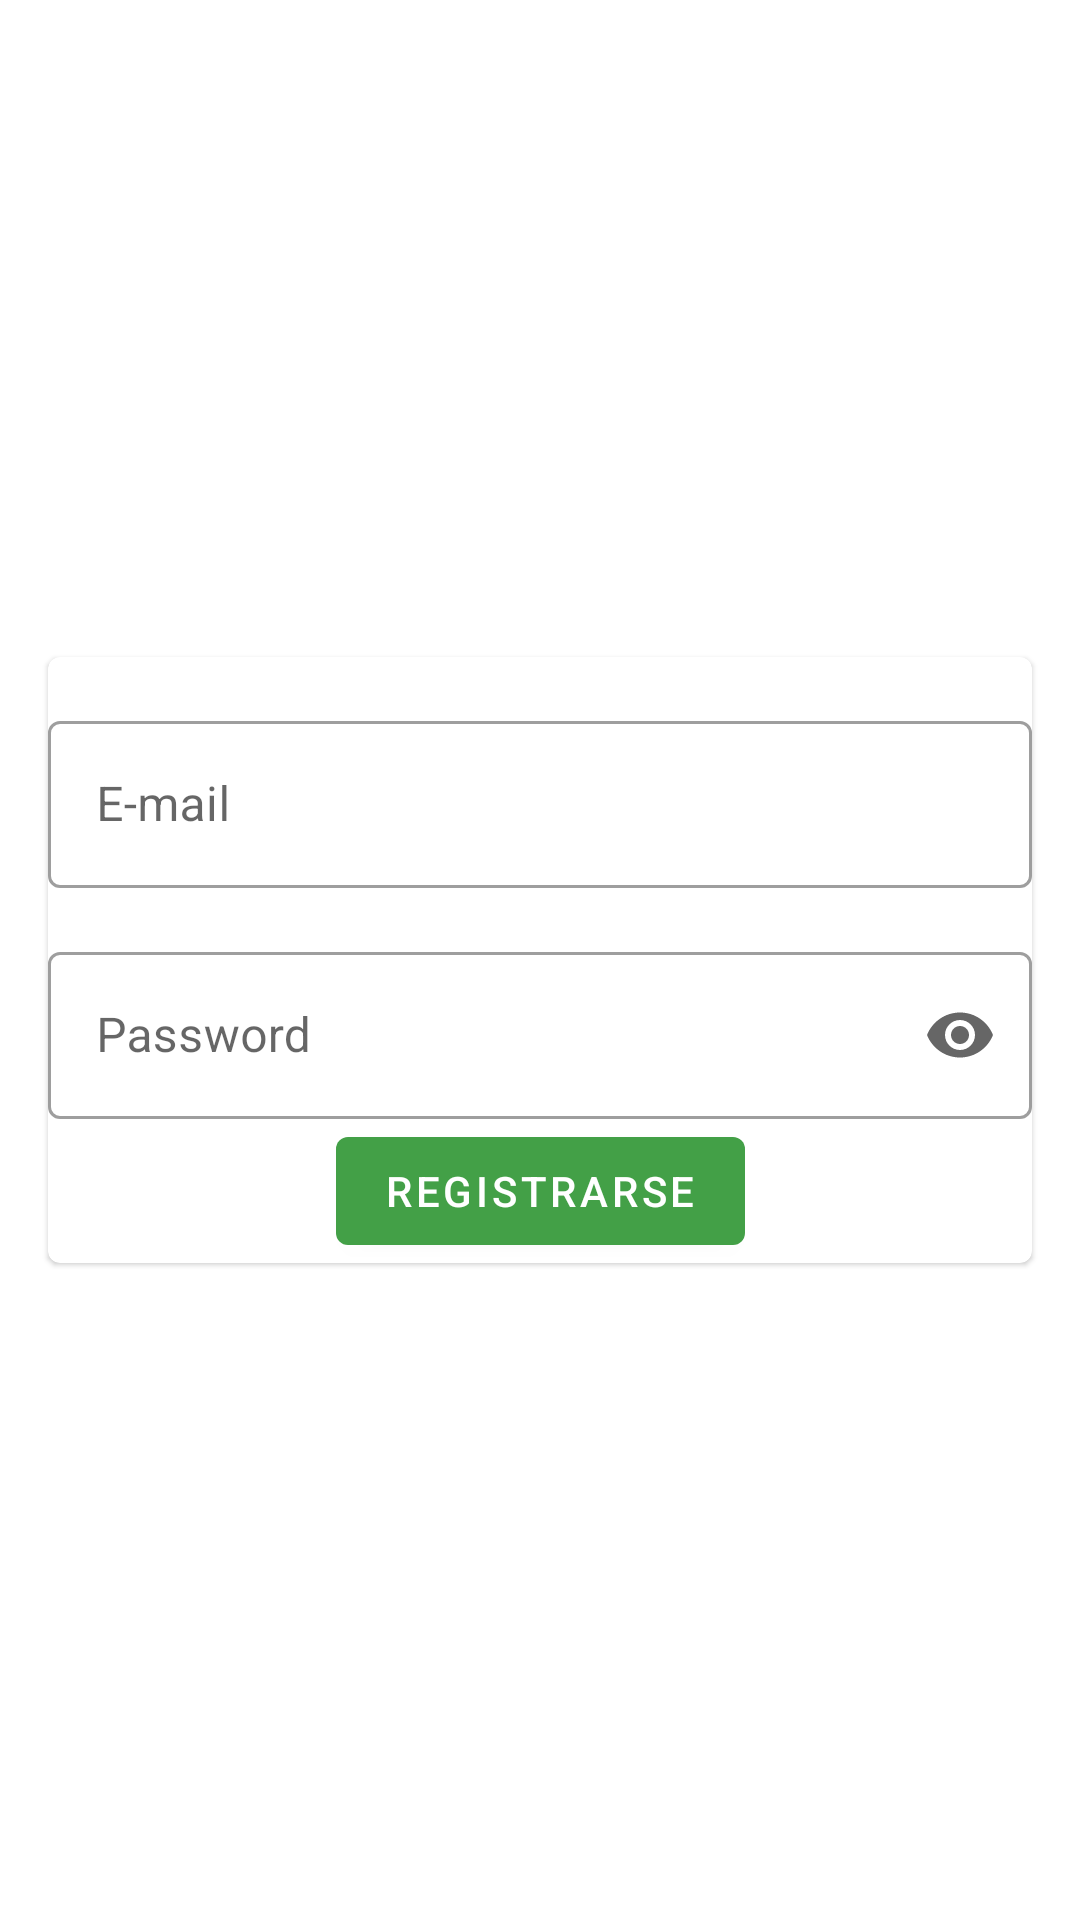

Reconstruct the res/layout file that produces this screen, plus the resources it refers to.
<!-- AndroidManifest.xml: application theme Theme.MiFinca -->
<!-- res/layout/fragment_register_user.xml -->
<?xml version="1.0" encoding="utf-8"?>
<androidx.constraintlayout.widget.ConstraintLayout xmlns:android="http://schemas.android.com/apk/res/android"
    xmlns:tools="http://schemas.android.com/tools"
    android:layout_width="match_parent"
    android:layout_height="match_parent"
    android:layout_margin="@dimen/common_min_padding"
    xmlns:app="http://schemas.android.com/apk/res-auto"
    tools:context=".ui.auth.LoginFragment">


    <com.google.android.material.card.MaterialCardView
        android:id="@+id/cardview"
        android:layout_width="match_parent"
        android:layout_height="wrap_content"
        android:layout_marginHorizontal="@dimen/common_default_padding"
        app:layout_constraintBottom_toBottomOf="parent"
        app:layout_constraintEnd_toEndOf="parent"
        app:layout_constraintStart_toStartOf="parent"
        app:layout_constraintTop_toTopOf="parent">

        <androidx.constraintlayout.widget.ConstraintLayout
            android:layout_width="match_parent"
            android:layout_height="match_parent">

            <com.google.android.material.textfield.TextInputLayout
                android:id="@+id/tilEmail"
                style="@style/Widget.MaterialComponents.TextInputLayout.OutlinedBox"
                android:layout_width="0dp"
                android:layout_height="wrap_content"
                android:layout_marginTop="@dimen/common_default_padding"
                android:hint="@string/hint_email"
                app:endIconMode="clear_text"
                app:layout_constraintStart_toStartOf="parent"
                app:layout_constraintEnd_toEndOf="parent"
                app:layout_constraintTop_toTopOf="parent">

                <com.google.android.material.textfield.TextInputEditText
                    android:id="@+id/etEmail"
                    android:layout_width="match_parent"
                    android:layout_height="wrap_content"
                    android:inputType="textEmailAddress" />

            </com.google.android.material.textfield.TextInputLayout>

            <com.google.android.material.textfield.TextInputLayout
                android:id="@+id/tilPass"
                style="@style/Widget.MaterialComponents.TextInputLayout.OutlinedBox"
                android:layout_width="0dp"
                android:layout_height="wrap_content"
                android:layout_marginVertical="@dimen/common_default_padding"
                android:hint="@string/hint_pass"
                app:endIconMode="password_toggle"
                app:layout_constraintStart_toStartOf="parent"
                app:layout_constraintEnd_toEndOf="parent"
                app:layout_constraintTop_toBottomOf="@id/tilEmail">

                <com.google.android.material.textfield.TextInputEditText
                    android:id="@+id/etPass"
                    android:layout_width="match_parent"
                    android:layout_height="wrap_content"
                    android:inputType="textPassword"/>

            </com.google.android.material.textfield.TextInputLayout>

            <com.google.android.material.button.MaterialButton
                android:id="@+id/btnRegister"
                android:layout_width="wrap_content"
                android:layout_height="wrap_content"
                android:layout_marginBottom="@dimen/common_default_padding"
                android:text="@string/register"
                app:layout_constraintStart_toStartOf="parent"
                app:layout_constraintEnd_toEndOf="parent"
                app:layout_constraintTop_toBottomOf="@id/tilPass"/>

            <ProgressBar
                android:id="@+id/progressBar"
                android:layout_width="wrap_content"
                android:layout_height="wrap_content"
                android:layout_marginBottom="@dimen/common_default_padding"
                android:visibility="gone"
                app:layout_constraintStart_toStartOf="parent"
                app:layout_constraintEnd_toEndOf="parent"
                app:layout_constraintTop_toTopOf="@id/tilEmail"
                app:layout_constraintBottom_toBottomOf="@id/tilPass"/>

        </androidx.constraintlayout.widget.ConstraintLayout>

    </com.google.android.material.card.MaterialCardView>


</androidx.constraintlayout.widget.ConstraintLayout>
<!-- resources referenced by this layout -->
<resources>
  <dimen name="common_default_padding">16dp</dimen>
  <dimen name="common_min_padding">8dp</dimen>
  <string name="hint_email">E-mail</string>
  <string name="hint_pass">Password</string>
  <string name="register">Registrarse</string>
  <style name="Theme.MiFinca" parent="Theme.MaterialComponents.DayNight.DarkActionBar">
          
          <item name="colorPrimary">@color/primaryColor</item>
          <item name="colorPrimaryVariant">@color/primaryDarkColor</item>
          <item name="colorOnPrimary">@color/white</item>
          
          <item name="colorSecondary">@color/secondaryColor</item>
          <item name="colorSecondaryVariant">@color/secondaryDarkColor</item>
          <item name="colorOnSecondary">@color/black</item>
          
          <item name="android:statusBarColor" tools:targetApi="l">?attr/colorPrimaryVariant</item>
          
      </style>
  <color name="primaryColor">#43a047</color>
  <color name="primaryDarkColor">#00701a</color>
  <color name="white">#FFFFFFFF</color>
  <color name="secondaryColor">#d4e157</color>
  <color name="secondaryDarkColor">#a0af22</color>
  <color name="black">#FF000000</color>
</resources>
